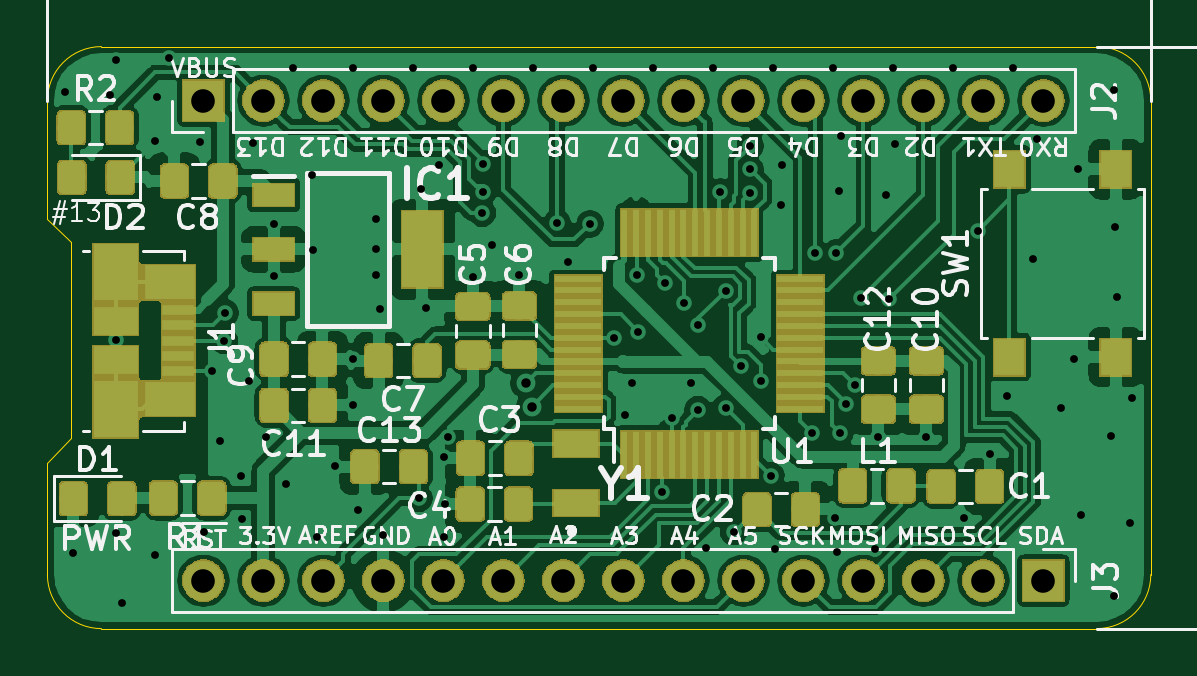
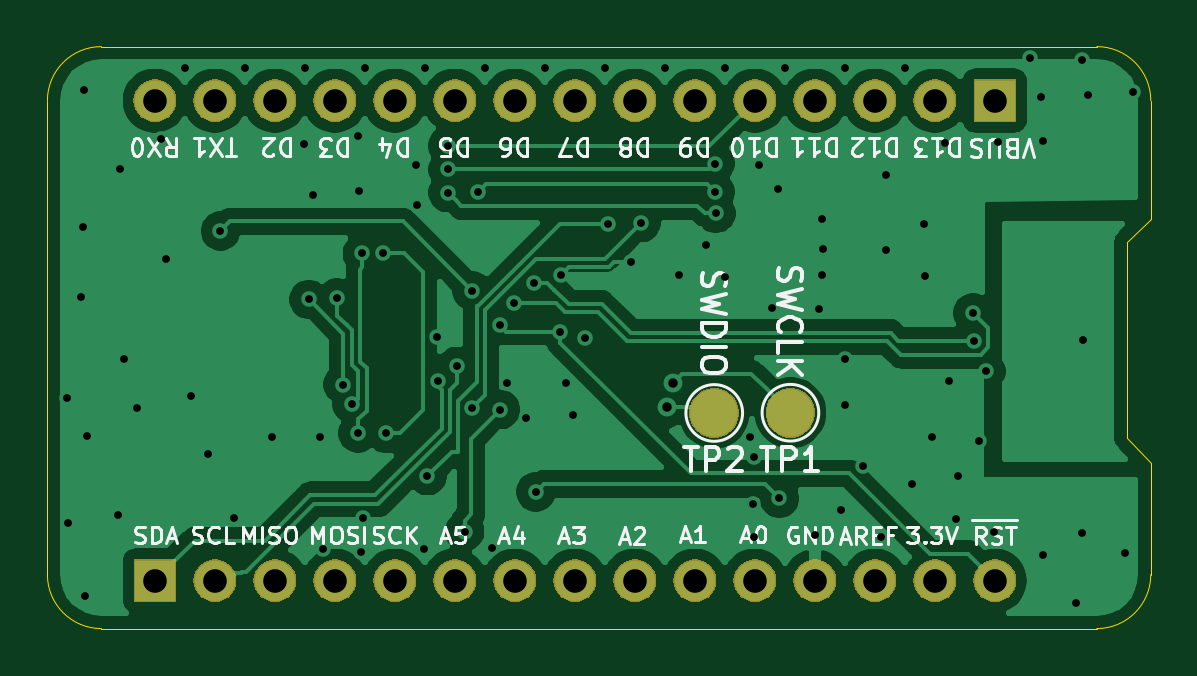
Circuit board: 11 layer files. Board 46.7 x 24.6 mm.
- bottom_copper: samd21-board-B_Cu.gbr (66064 bytes)
- bottom_mask: samd21-board-B_Mask.gbr (35611 bytes)
- paste: samd21-board-B_Paste.gbr (494 bytes)
- bottom_silk: samd21-board-B_SilkS.gbr (26540 bytes)
- outline: samd21-board-Edge_Cuts.gbr (1163 bytes)
- top_copper: samd21-board-F_Cu.gbr (214664 bytes)
- top_mask: samd21-board-F_Mask.gbr (70714 bytes)
- paste: samd21-board-F_Paste.gbr (64772 bytes)
- top_silk: samd21-board-F_SilkS.gbr (49450 bytes)
- drill: samd21-board-NPTH.drl (272 bytes)
- drill: samd21-board-PTH.drl (2524 bytes)

=== bottom_copper: samd21-board-B_Cu.gbr (66064 bytes, source omitted) ===
=== bottom_mask: samd21-board-B_Mask.gbr (35611 bytes, source omitted) ===
=== paste: samd21-board-B_Paste.gbr ===
G04 #@! TF.GenerationSoftware,KiCad,Pcbnew,(5.1.4)-1*
G04 #@! TF.CreationDate,2019-09-26T17:39:29-04:00*
G04 #@! TF.ProjectId,samd21-board,73616d64-3231-42d6-926f-6172642e6b69,rev?*
G04 #@! TF.SameCoordinates,Original*
G04 #@! TF.FileFunction,Paste,Bot*
G04 #@! TF.FilePolarity,Positive*
%FSLAX46Y46*%
G04 Gerber Fmt 4.6, Leading zero omitted, Abs format (unit mm)*
G04 Created by KiCad (PCBNEW (5.1.4)-1) date 2019-09-26 17:39:29*
%MOMM*%
%LPD*%
G04 APERTURE LIST*
G04 APERTURE END LIST*
M02*

=== bottom_silk: samd21-board-B_SilkS.gbr (26540 bytes, source omitted) ===
=== outline: samd21-board-Edge_Cuts.gbr ===
G04 #@! TF.GenerationSoftware,KiCad,Pcbnew,(5.1.4)-1*
G04 #@! TF.CreationDate,2019-09-26T17:39:29-04:00*
G04 #@! TF.ProjectId,samd21-board,73616d64-3231-42d6-926f-6172642e6b69,rev?*
G04 #@! TF.SameCoordinates,Original*
G04 #@! TF.FileFunction,Profile,NP*
%FSLAX46Y46*%
G04 Gerber Fmt 4.6, Leading zero omitted, Abs format (unit mm)*
G04 Created by KiCad (PCBNEW (5.1.4)-1) date 2019-09-26 17:39:29*
%MOMM*%
%LPD*%
G04 APERTURE LIST*
%ADD10C,0.050000*%
G04 APERTURE END LIST*
D10*
X53594000Y-93065600D02*
X54610000Y-92024200D01*
X54610000Y-83693000D02*
X54610000Y-92024200D01*
X53594000Y-82727800D02*
X54610000Y-83693000D01*
X53594000Y-93065600D02*
X53594000Y-97790000D01*
X98018600Y-75438000D02*
G75*
G02X100304600Y-77724000I0J-2286000D01*
G01*
X98018600Y-100076000D02*
X55880000Y-100076000D01*
X100304600Y-97790000D02*
X100304600Y-77724000D01*
X100304600Y-97790000D02*
G75*
G02X98018600Y-100076000I-2286000J0D01*
G01*
X55880000Y-100076000D02*
G75*
G02X53594000Y-97790000I0J2286000D01*
G01*
X55880000Y-75438000D02*
X98018600Y-75438000D01*
X53594000Y-77724000D02*
G75*
G02X55880000Y-75438000I2286000J0D01*
G01*
X53594000Y-77724000D02*
X53594000Y-82727800D01*
M02*

=== top_copper: samd21-board-F_Cu.gbr (214664 bytes, source omitted) ===
=== top_mask: samd21-board-F_Mask.gbr (70714 bytes, source omitted) ===
=== paste: samd21-board-F_Paste.gbr (64772 bytes, source omitted) ===
=== top_silk: samd21-board-F_SilkS.gbr (49450 bytes, source omitted) ===
=== drill: samd21-board-NPTH.drl ===
M48
; DRILL file {KiCad (5.1.4)-1} date 9/26/2019 5:39:37 PM
; FORMAT={-:-/ absolute / inch / decimal}
; #@! TF.CreationDate,2019-09-26T17:39:37-04:00
; #@! TF.GenerationSoftware,Kicad,Pcbnew,(5.1.4)-1
; #@! TF.FileFunction,NonPlated,1,2,NPTH
FMAT,2
INCH
%
G90
G05
T0
M30

=== drill: samd21-board-PTH.drl ===
M48
; DRILL file {KiCad (5.1.4)-1} date 9/26/2019 5:39:37 PM
; FORMAT={-:-/ absolute / inch / decimal}
; #@! TF.CreationDate,2019-09-26T17:39:37-04:00
; #@! TF.GenerationSoftware,Kicad,Pcbnew,(5.1.4)-1
; #@! TF.FileFunction,Plated,1,2,PTH
FMAT,2
INCH
T1C0.0130
T2C0.0157
T3C0.0394
%
G90
G05
T1
X2.14Y-3.046
X2.153Y-3.8145
X2.214Y-3.05
X2.2238Y-3.4598
X2.225Y-2.993
X2.225Y-3.78
X2.235Y-3.897
X2.289Y-3.817
X2.29Y-3.128
X2.293Y-3.054
X2.312Y-2.989
X2.365Y-3.129
X2.371Y-3.779
X2.3848Y-3.5112
X2.397Y-3.627
X2.405Y-3.46
X2.406Y-3.414
X2.432Y-3.686
X2.435Y-3.757
X2.446Y-3.527
X2.453Y-3.13
X2.474Y-3.621
X2.487Y-3.352
X2.488Y-3.266
X2.508Y-3.699
X2.519Y-3.006
X2.551Y-3.184
X2.552Y-3.309
X2.559Y-3.787
X2.589Y-3.6695
X2.619Y-3.006
X2.619Y-3.49
X2.619Y-3.568
X2.627Y-3.742
X2.657Y-3.308
X2.658Y-3.257
X2.658Y-3.35
X2.6635Y-3.408
X2.67Y-3.784
X2.719Y-3.006
X2.729Y-3.723
X2.732Y-3.208
X2.741Y-3.406
X2.763Y-3.168
X2.771Y-3.6545
X2.771Y-3.787
X2.7725Y-3.732
X2.778Y-3.621
X2.819Y-3.006
X2.819Y-3.3535
X2.835Y-3.248
X2.836Y-3.165
X2.836Y-3.212
X2.851Y-3.3
X2.8965Y-3.3515
X2.919Y-3.006
X2.9595Y-3.2635
X2.977Y-3.329
X3.0143Y-3.2652
X3.019Y-3.006
X3.0538Y-3.4552
X3.073Y-3.584
X3.085Y-3.531
X3.093Y-3.351
X3.0945Y-3.445
X3.119Y-3.006
X3.135Y-3.712
X3.1385Y-3.3635
X3.1505Y-3.5895
X3.1705Y-3.3975
X3.183Y-3.531
X3.194Y-3.575
X3.195Y-3.4345
X3.208Y-3.805
X3.219Y-3.006
X3.2315Y-3.212
X3.2405Y-3.5725
X3.241Y-3.377
X3.2535Y-3.7785
X3.266Y-3.503
X3.2815Y-3.1355
X3.2815Y-3.1745
X3.2815Y-3.2135
X3.2985Y-3.5275
X3.299Y-3.4545
X3.3155Y-3.685
X3.319Y-3.006
X3.322Y-3.807
X3.3324Y-3.2336
X3.335Y-3.168
X3.385Y-3.6145
X3.39Y-3.3135
X3.419Y-3.006
X3.4225Y-3.7555
X3.424Y-3.3145
X3.4255Y-3.812
X3.429Y-3.21
X3.431Y-3.614
X3.432Y-3.119
X3.441Y-3.5655
X3.456Y-3.5335
X3.4665Y-3.3895
X3.489Y-3.807
X3.495Y-3.62
X3.507Y-3.218
X3.513Y-3.3915
X3.519Y-3.006
X3.522Y-3.132
X3.575Y-3.62
X3.619Y-3.006
X3.638Y-3.755
X3.6605Y-3.2775
X3.6805Y-3.6495
X3.71Y-3.552
X3.719Y-3.006
X3.752Y-3.324
X3.76Y-3.124
X3.8Y-3.573
X3.821Y-3.491
X3.828Y-3.174
X3.832Y-3.751
X3.883Y-3.619
X3.887Y-3.885
X3.888Y-3.043
X3.889Y-3.27
X3.893Y-3.387
X3.914Y-3.764
X3.917Y-3.555
T2
X2.907Y-3.531
X2.917Y-3.57
T3
X2.37Y-3.06
X2.47Y-3.06
X2.57Y-3.06
X2.67Y-3.06
X2.77Y-3.06
X2.87Y-3.06
X2.97Y-3.06
X3.07Y-3.06
X3.17Y-3.06
X3.27Y-3.06
X3.37Y-3.06
X3.47Y-3.06
X3.57Y-3.06
X3.67Y-3.06
X3.77Y-3.06
X2.37Y-3.86
X2.47Y-3.86
X2.57Y-3.86
X2.67Y-3.86
X2.77Y-3.86
X2.87Y-3.86
X2.97Y-3.86
X3.07Y-3.86
X3.17Y-3.86
X3.27Y-3.86
X3.37Y-3.86
X3.47Y-3.86
X3.57Y-3.86
X3.67Y-3.86
X3.77Y-3.86
T0
M30

